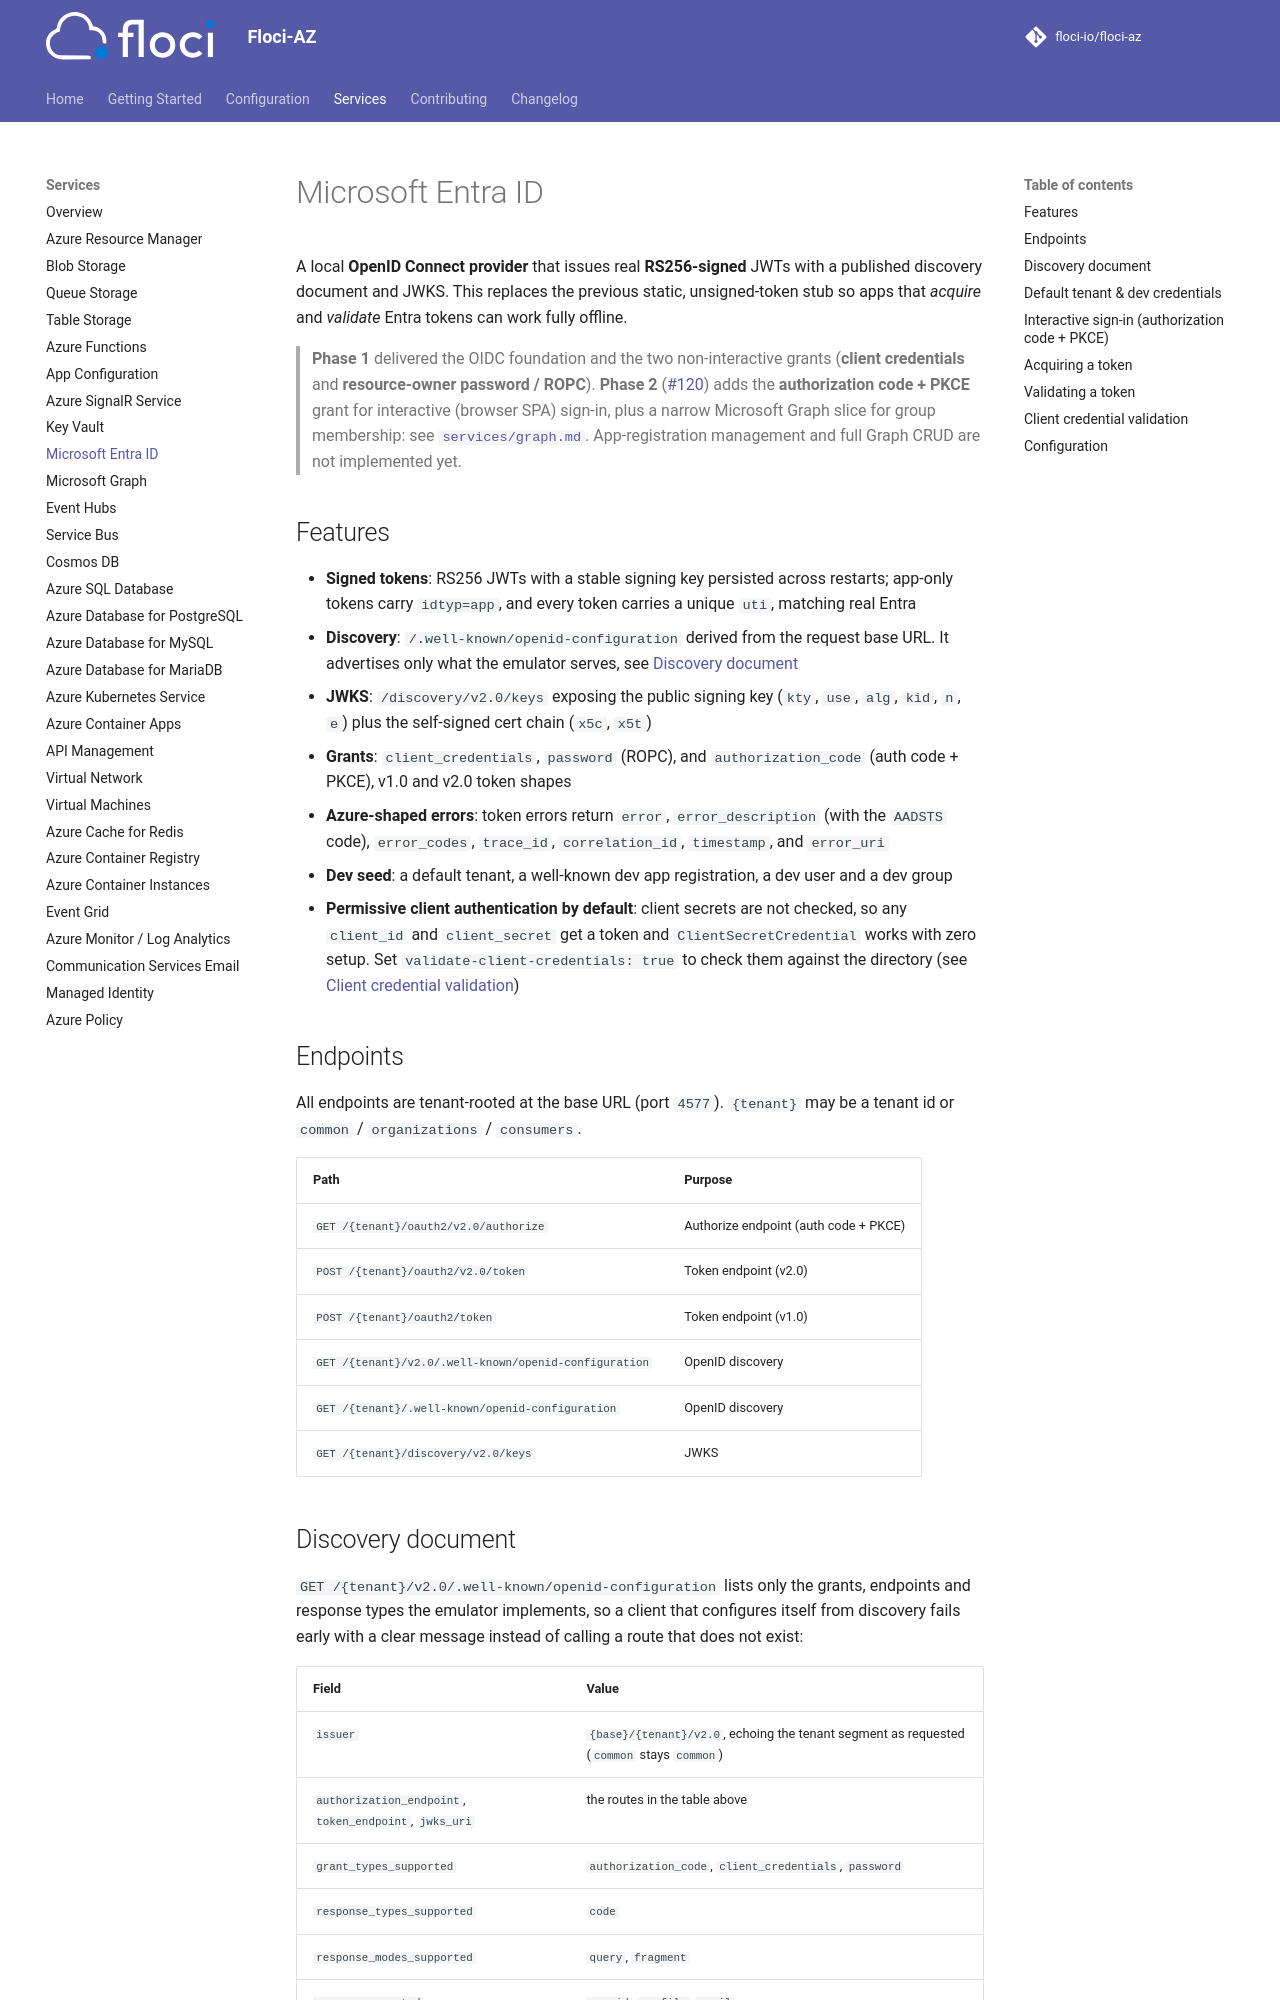

repository: cfranzen/floci-az · page: services/entra/index.html · generator: mkdocs

# Microsoft Entra ID

A local **OpenID Connect provider** that issues real **RS256-signed** JWTs with a published
discovery document and JWKS. This replaces the previous static, unsigned-token stub so apps that
*acquire* and *validate* Entra tokens can work fully offline.

> **Phase 1** delivered the OIDC foundation and the two non-interactive grants (**client
> credentials** and **resource-owner password / ROPC**). **Phase 2**
> ([#120](https://github.com/floci-io/floci-az/issues/120)) adds the **authorization code + PKCE**
> grant for interactive (browser SPA) sign-in, plus a narrow Microsoft Graph slice for group
> membership. App registrations and their client secrets are managed through that slice too: see
> [`services/graph.md`](graph.md). Full Graph CRUD is not implemented.

## Features

- **Signed tokens**: RS256 JWTs with a stable signing key persisted across restarts; app-only
  tokens carry `idtyp=app`, user access tokens name the user (`upn` and `unique_name` in v1.0,
  `preferred_username` in v2.0), and every token carries a unique `uti`, matching real Entra
- **Discovery**: `/.well-known/openid-configuration` derived from the request base URL. It
  advertises only what the emulator serves, see [Discovery document](#discovery-document)
- **JWKS**: `/discovery/v2.0/keys` exposing the public signing key (`kty`, `use`, `alg`, `kid`,
  `n`, `e`) plus the self-signed cert chain (`x5c`, `x5t`)
- **Grants**: `client_credentials`, `password` (ROPC), and `authorization_code` (auth code + PKCE),
  v1.0 and v2.0 token shapes; `refresh_token` at the v2.0 token endpoint
- **Azure-shaped errors**: token errors return `error`, `error_description` (with the `AADSTS`
  code), `error_codes`, `trace_id`, `correlation_id`, `timestamp`, and `error_uri`
- **Dev seed**: a default tenant, a well-known dev app registration, a dev user and a dev group
- **Permissive client authentication by default**: client secrets are not checked, so any
  `client_id` and `client_secret` get a token and `ClientSecretCredential` works with zero setup.
  Set `validate-client-credentials: true` to check them against the directory (see
  [Client credential validation](#client-credential-validation))

## Endpoints

All endpoints are tenant-rooted at the base URL (port `4577`). `{tenant}` may be a tenant id or
`common` / `organizations` / `consumers`.

| Path | Purpose |
|---|---|
| `GET /{tenant}/oauth2/v2.0/authorize` | Authorize endpoint (auth code + PKCE) |
| `POST /{tenant}/oauth2/v2.0/token` | Token endpoint (v2.0) |
| `POST /{tenant}/oauth2/token` | Token endpoint (v1.0) |
| `GET /{tenant}/v2.0/.well-known/openid-configuration` | OpenID discovery |
| `GET /{tenant}/.well-known/openid-configuration` | OpenID discovery |
| `GET /oidc/userinfo`, `POST /oidc/userinfo` | Scoped profile for a locally signed delegated access token |
| `GET /{tenant}/discovery/v2.0/keys` | JWKS |
| `GET /common/userrealm/{username}?api-version=1.0` | Home realm discovery: always `account_type: Managed`, so MSAL username-password sign-in goes straight to the password grant |

## Discovery document

`GET /{tenant}/v2.0/.well-known/openid-configuration` lists only the grants, endpoints and
response types the emulator implements, so a client that configures itself from discovery fails
early with a clear message instead of calling a route that does not exist:

| Field | Value |
|---|---|
| `issuer` | The configured `issuer`, or `{base}/{tenant}/v2.0` when unset (`common` stays `common`) |
| `authorization_endpoint`, `token_endpoint`, `jwks_uri` | the routes in the table above |
| `grant_types_supported` | `authorization_code`, `client_credentials`, `password`, `refresh_token` |
| `response_types_supported` | `code` |
| `response_modes_supported` | `query`, `fragment` |
| `scopes_supported` | `openid`, `profile`, `email`, `offline_access` |
| `end_session_endpoint` | `{base}/{tenant}/oauth2/v2.0/logout` |

There is no `device_authorization_endpoint` and the device code grant is not listed, because it is
not implemented yet. msal-python's `initiate_device_flow` therefore stops with "You need to provide
device authorization endpoint" before sending any request. `end_session_endpoint` is listed even though logout is not served yet, because
MSAL.js refuses to log out without it.

When `FLOCI_AZ_SERVICES_ENTRA_ISSUER` is set, discovery and issued tokens use that same issuer,
regardless of the hostname used to fetch discovery. This supports clients reaching Floci-AZ
through different host and Docker addresses. Endpoint URLs still use the request base URL so
the caller can reach them. Without an override, discovery keeps its request-derived issuer.

## Default tenant & dev credentials

| Value | Default |
|---|---|
| Tenant id | `00000000-0000-0000-0000-000000000002` |
| Client id | `11111111-1111-1111-1111-111111111111` |
| Client secret | `floci-az-dev-secret` (checked only when `validate-client-credentials` is on) |
| Dev user (UPN) | `dev-user@floci-az.local` |
| Dev group | `floci-az dev group` (the dev user is a direct member) |
